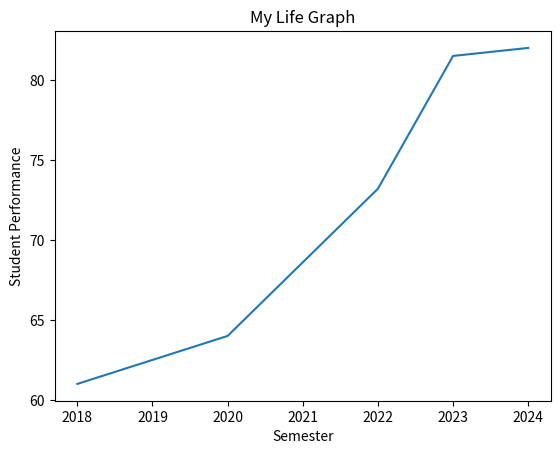

This figure's Python source:
# Representing the graph by using Matplotlib


import matplotlib.pyplot as plt

# x = [1,2,3,4,5]
# y = [2,4,6,8,10]

# #dimensions must be same means x=y
# plt.title("Student Data Graph")
# plt.plot(x,y)
# plt.show()  #display the graph



# Showing your life journey on the basis of your 10th 12th and graduation marks

import numpy as np

x = np.array([2018,2020,2022,2023,2024])
y = np.array([61,64,73.2,81.5,82])
plt.title("My Life Graph")
plt.xlabel("Semester")
plt.ylabel("Student Performance")
plt.plot(x,y)
plt.show()